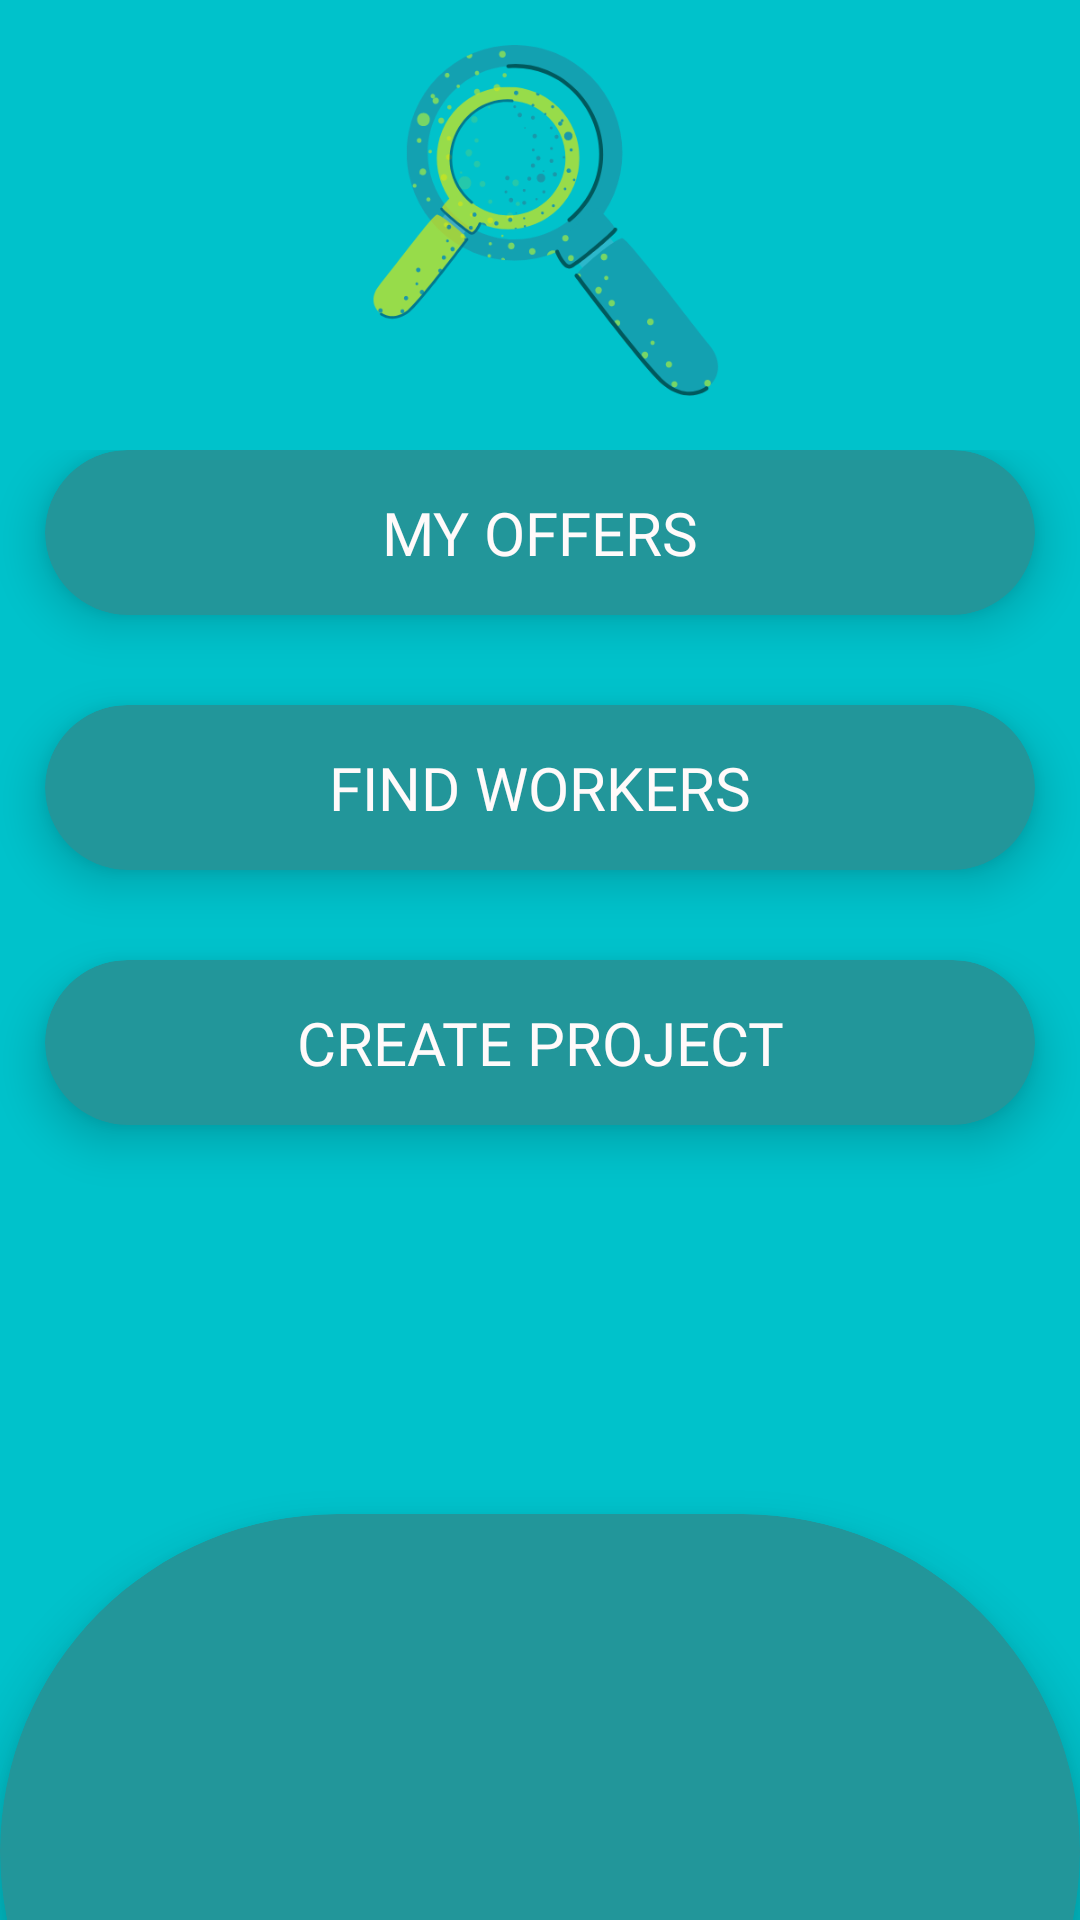

Reconstruct the res/layout file that produces this screen, plus the resources it refers to.
<!-- AndroidManifest.xml: application theme AppTheme -->
<!-- res/layout/fragment_employer.xml -->
<?xml version="1.0" encoding="utf-8"?>
<layout xmlns:android="http://schemas.android.com/apk/res/android"
    xmlns:app="http://schemas.android.com/apk/res-auto"
    xmlns:tools="http://schemas.android.com/tools">
    <data>
        <import type="android.view.View" />

        <variable
            name="viewModel"
            type="kz.diploma.workgram.views.employer.EmployerViewModel" />
        <variable
            name="delegate"
            type="kz.diploma.workgram.views.BaseNextViewDelegate" />
    </data>
    <RelativeLayout
        android:layout_width="match_parent"
        android:layout_height="match_parent"
        android:fillViewport="true"
        android:background="@color/main"
        tools:context=".views.employer.EmployerFragment">

        <LinearLayout
            android:layout_width="match_parent"
            android:layout_height="match_parent"
            android:layout_centerHorizontal="true"
            android:orientation="vertical">
            <ImageView
                android:id="@+id/ivIcon"
                android:layout_width="match_parent"
                android:layout_height="150dp"
                android:src="@drawable/ic_logo"/>
            <LinearLayout
                android:layout_width="match_parent"
                android:layout_gravity="center_vertical"
                android:layout_height="wrap_content"
                android:orientation="vertical">
                <androidx.cardview.widget.CardView
                    android:id="@+id/myOffersCard"
                    style="@style/CardViewMainHorizontalButton"
                    android:layout_width="match_parent"
                    android:layout_height="wrap_content"
                    android:onClick="@{delegate::onNextButtonClicked}">

                    <TextView
                        style="@style/CardViewPostButtonText"
                        android:layout_width="match_parent"
                        android:layout_height="match_parent"
                        android:text="@string/my_offers" />
                </androidx.cardview.widget.CardView>
                <androidx.cardview.widget.CardView
                    android:id="@+id/findWorkersCard"
                    style="@style/CardViewMainHorizontalButton"
                    android:layout_width="match_parent"
                    android:layout_height="wrap_content"
                    android:onClick="@{delegate::onNextButtonClicked}">

                    <TextView
                        style="@style/CardViewPostButtonText"
                        android:layout_width="match_parent"
                        android:layout_height="match_parent"
                        android:text="@string/find_workers" />
                </androidx.cardview.widget.CardView>

                <androidx.cardview.widget.CardView
                    android:id="@+id/createProjectCard"
                    style="@style/CardViewMainHorizontalButton"
                    android:layout_width="match_parent"
                    android:layout_height="wrap_content"
                    android:onClick="@{delegate::onNextButtonClicked}">

                    <TextView
                        style="@style/CardViewPostButtonText"
                        android:layout_width="match_parent"
                        android:layout_height="match_parent"
                        android:text="@string/create_project" />
                </androidx.cardview.widget.CardView>
            </LinearLayout>
        </LinearLayout>
        <androidx.cardview.widget.CardView
            style="@style/CardViewBottomPaint"
            android:layout_width="match_parent"
            android:layout_height="wrap_content"
            android:layout_alignParentBottom="true">
            <View
                android:layout_width="0dp"
                android:layout_height="225dp"
                android:background="@color/top"/>
        </androidx.cardview.widget.CardView>
    </RelativeLayout>
</layout>
<!-- resources referenced by this layout -->
<resources>
  <color name="main">#00C2CB</color>
  <color name="top">#22969A</color>
  <!-- drawable ic_logo: png bitmap (drawable-hdpi, 38330 bytes) -->
  <string name="create_project">Create project</string>
  <string name="find_workers">Find workers</string>
  <string name="my_offers">My offers</string>
  <style name="CardViewBottomPaint">
          <item name="cardBackgroundColor">@color/top</item>
          <item name="android:foreground">?attr/selectableItemBackground</item>
          <item name="cardElevation">9dp</item>
          <item name="android:innerRadius">0dp</item>
          <item name="android:layout_marginBottom">-90dp</item>
          <item name="cardCornerRadius">250dp</item>
      </style>
  <style name="CardViewMainHorizontalButton">
          <item name="cardBackgroundColor">@color/top</item>
          <item name="android:foreground">?attr/selectableItemBackground</item>
          <item name="cardElevation">9dp</item>
          <item name="android:layout_marginStart">15dp</item>
          <item name="android:layout_marginEnd">15dp</item>
          <item name="android:layout_marginBottom">30dp</item>
          <item name="android:innerRadius">0dp</item>
          <item name="cardCornerRadius">45dp</item>
      </style>
  <style name="CardViewPostButtonText" parent="Widget.AppCompat.TextView">
          <item name="android:textColor">@color/snow</item>
          <item name="android:textSize">@dimen/post_button_text</item>
          <item name="android:textAlignment">center</item>
          <item name="android:fontFamily">@font/baloo_tamma2_bold</item>
          <item name="android:paddingStart">10dp</item>
          <item name="android:paddingEnd">10dp</item>
          <item name="android:paddingTop">14dp</item>
          <item name="android:paddingBottom">14dp</item>
          <item name="android:textAllCaps">true</item>
      </style>
  <style name="AppTheme" parent="Theme.AppCompat.Light.NoActionBar">
          
          <item name="colorPrimary">@color/colorPrimary</item>
          <item name="colorPrimaryDark">@color/colorPrimaryDark</item>
          <item name="colorAccent">@color/colorAccent</item>
      </style>
  <color name="snow">#FFFAFA</color>
  <dimen name="post_button_text">20dp</dimen>
  <color name="colorPrimary">#6200EE</color>
  <color name="colorPrimaryDark">#3700B3</color>
  <color name="colorAccent">#03DAC5</color>
</resources>
